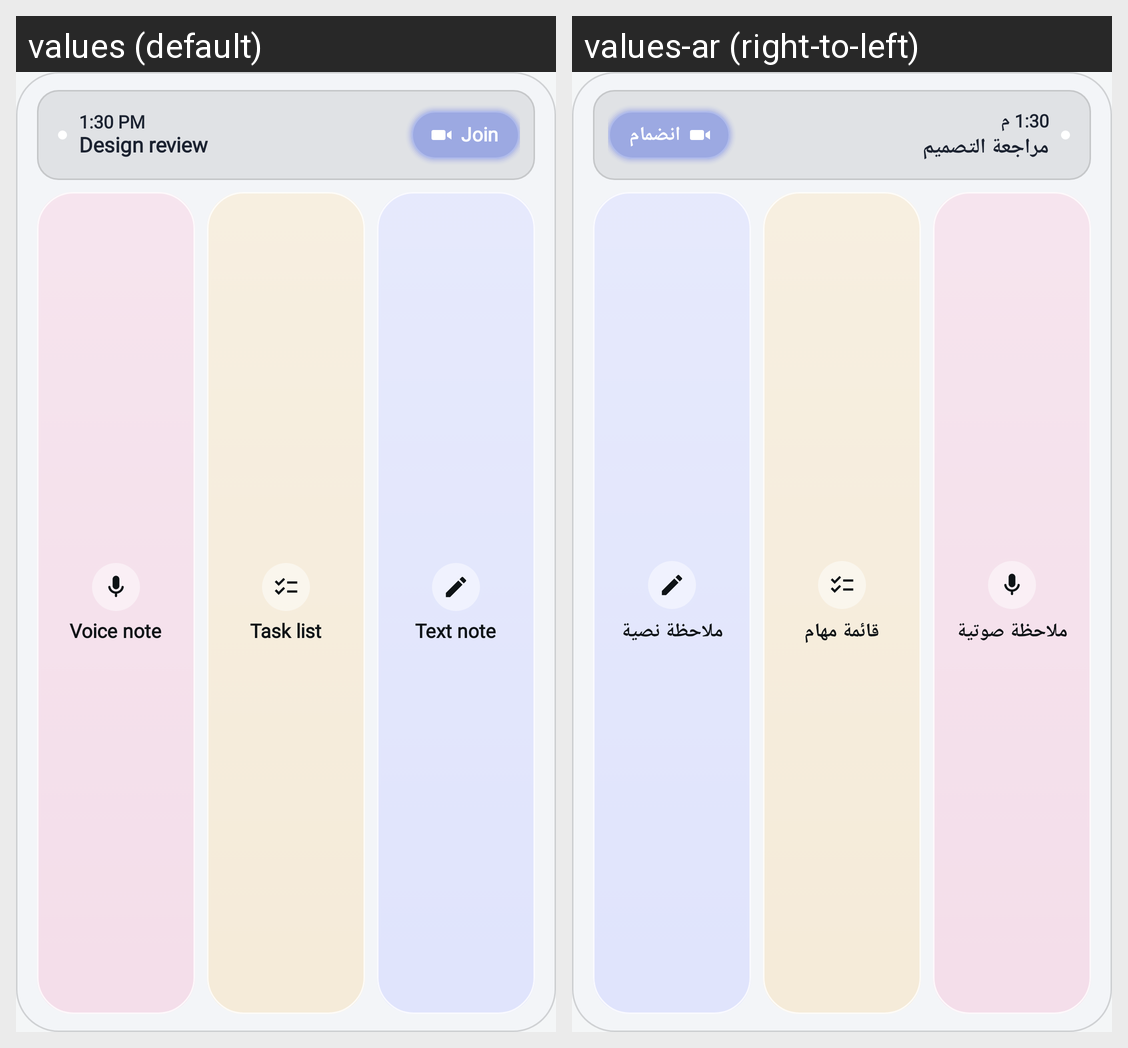

The Android screen above is rendered under two locales of the same app. Produce the string resources it draws, with the default and per-locale values.
Android screen res/layout/widget_quick.xml rendered under 2 locales, left to right: values (default), values-ar (right-to-left). Device: Nexus 5 (rendered at 1080×1920; each locale shown at half size, 540×960, under a caption strip naming it); theme Theme.Plait.
Strings drawn on this screen, with the default value and each locale's value (text and hints the layout hard-codes, and strings that could not be matched under every locale, appear in the picture but are not listed):

wdg_preview_time
  values: 1:30 PM
  values-ar: 1:30 م

wdg_preview_title
  values: Design review
  values-ar: مراجعة التصميم

common_join
  values: Join
  values-ar: انضمام

common_voice_note
  values: Voice note
  values-ar: ملاحظة صوتية

widget_tile_task_list
  values: Task list
  values-ar: قائمة مهام

widget_tile_text_note
  values: Text note
  values-ar: ملاحظة نصية
